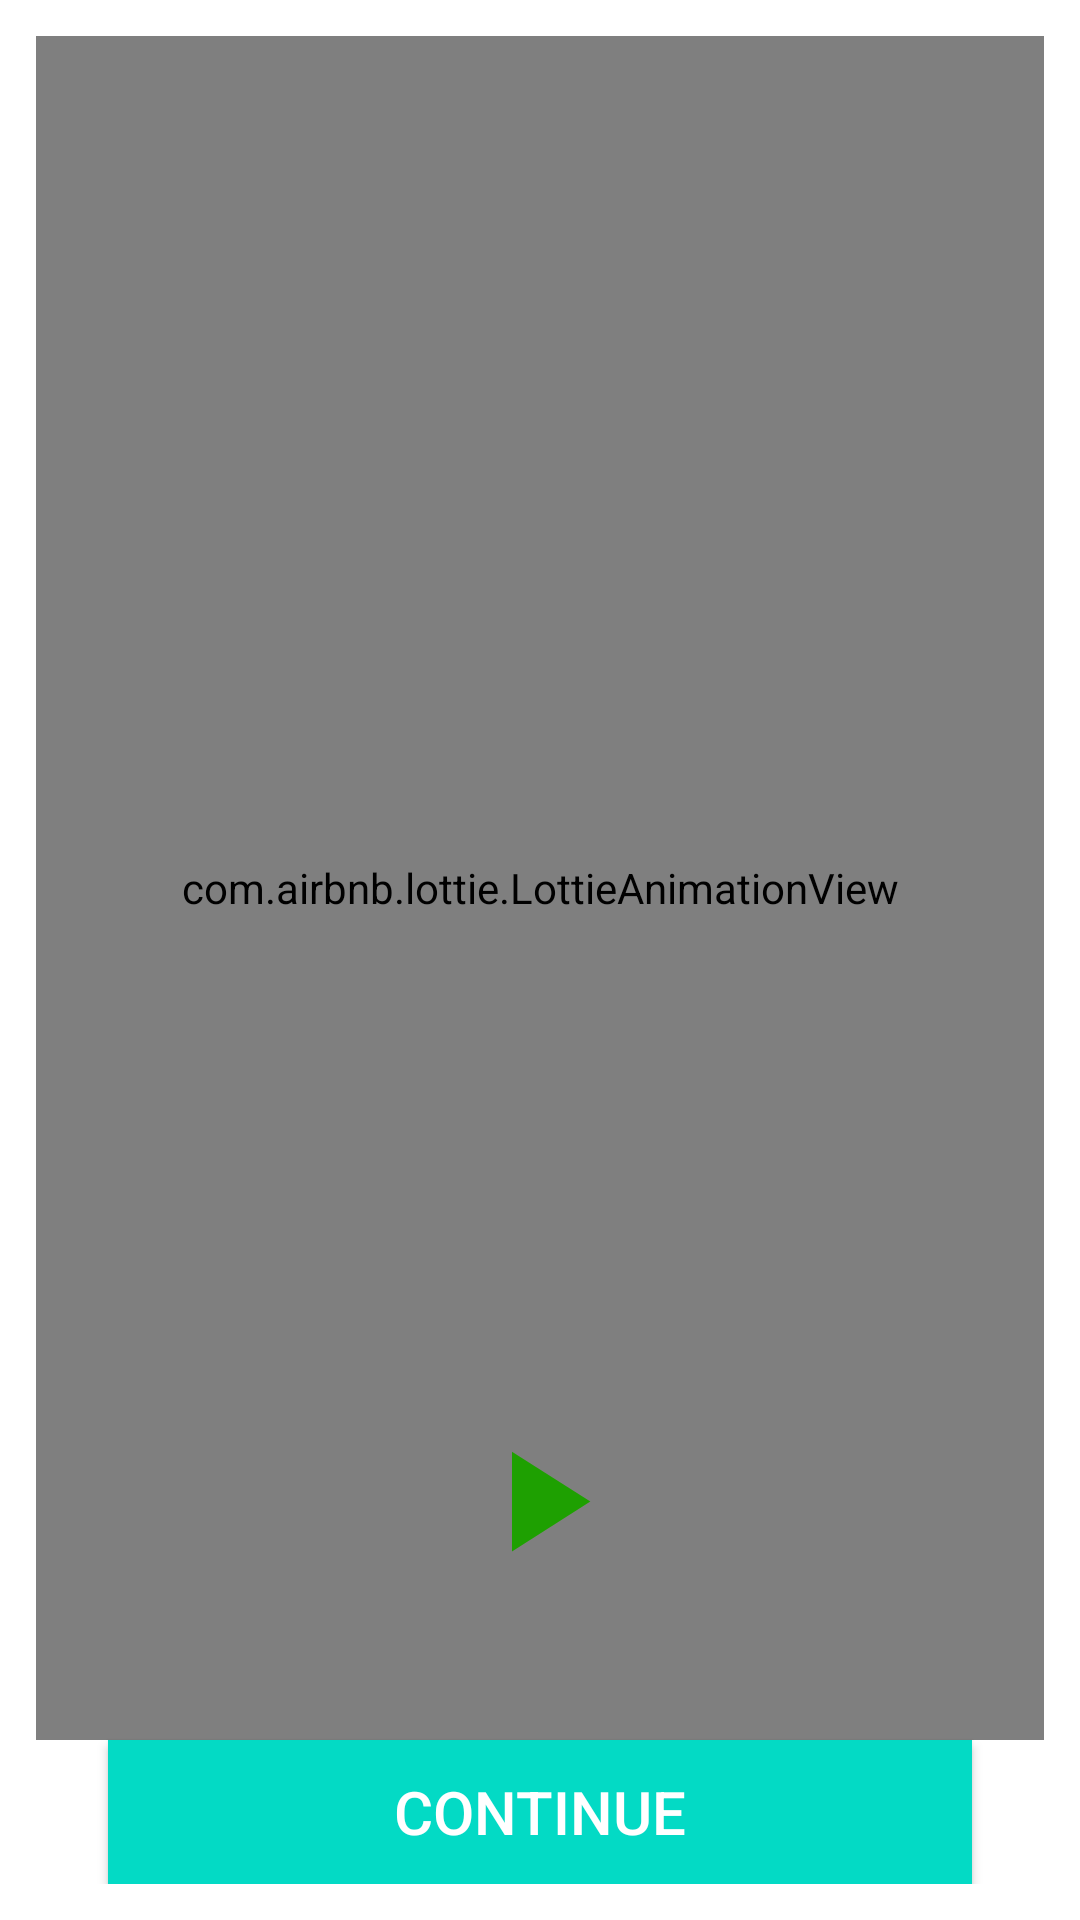

Write the Android layout XML for this screen, with the resource values it uses.
<!-- AndroidManifest.xml: application theme Theme.LottieApp -->
<!-- res/layout/activity_main.xml -->
<?xml version="1.0" encoding="utf-8"?>
<androidx.constraintlayout.widget.ConstraintLayout xmlns:android="http://schemas.android.com/apk/res/android"
    xmlns:app="http://schemas.android.com/apk/res-auto"
    xmlns:tools="http://schemas.android.com/tools"
    android:layout_width="match_parent"
    android:padding="12dp"
    android:background="@color/white"
    android:layout_height="match_parent"
    tools:context=".MainActivity">

    <com.airbnb.lottie.LottieAnimationView
        android:id="@+id/lottie_animation"
        android:layout_width="match_parent"
        android:layout_height="0dp"
        app:layout_constraintBottom_toTopOf="@+id/continuebtn"
        app:layout_constraintEnd_toEndOf="parent"
        app:layout_constraintHorizontal_bias="0.333"
        app:layout_constraintStart_toStartOf="parent"
        app:layout_constraintTop_toTopOf="parent"
        app:layout_constraintVertical_bias="1.0"
        app:lottie_autoPlay="true"
        app:lottie_loop="true"
        app:lottie_rawRes="@raw/spacerunner" />

    <Button
        android:id="@+id/continuebtn"
        android:layout_width="match_parent"
        android:layout_height="wrap_content"
        android:layout_marginStart="24dp"
        android:layout_marginEnd="24dp"
        android:text="@string/continuebtn"
        android:textColor="@color/white"
        android:background="@color/teal_200"
        android:textSize="20sp"
        app:layout_constraintBottom_toBottomOf="parent"
        app:layout_constraintEnd_toEndOf="parent"
        app:layout_constraintStart_toStartOf="parent" />

    <ImageView
        android:id="@+id/play_btn"
        android:layout_width="90dp"
        android:layout_height="57dp"
        android:src="@drawable/ic_baseline_play_arrow_24"
        android:contentDescription="@string/play"
        app:layout_constraintBottom_toTopOf="@+id/continuebtn"
        app:layout_constraintEnd_toEndOf="@+id/lottie_animation"
        app:layout_constraintStart_toStartOf="@+id/lottie_animation"
        app:layout_constraintTop_toTopOf="parent"
        app:layout_constraintVertical_bias="0.9"
        />

</androidx.constraintlayout.widget.ConstraintLayout>
<!-- resources referenced by this layout -->
<resources>
  <!-- drawable ic_baseline_play_arrow_24 (drawable) -->
  <vector android:height="24dp" android:tint="#1EA001"
      android:viewportHeight="24" android:viewportWidth="24"
      android:width="24dp" xmlns:android="http://schemas.android.com/apk/res/android">
      <path android:fillColor="@android:color/white" android:pathData="M8,5v14l11,-7z"/>
  </vector>
  <string name="continuebtn">CONTINUE</string>
  <string name="play">play</string>
  <style name="Theme.LottieApp" parent="Theme.AppCompat.DayNight.NoActionBar">
          
          <item name="colorPrimary">@color/purple_500</item>
          <item name="colorPrimaryVariant">@color/purple_700</item>
          <item name="colorOnPrimary">@color/white</item>
          
          <item name="colorSecondary">@color/teal_200</item>
          <item name="colorSecondaryVariant">@color/teal_700</item>
          <item name="colorOnSecondary">@color/black</item>
          
          <item name="android:statusBarColor">?attr/colorPrimaryVariant</item>
          
      </style>
  <!-- not gathered from this repository: default colours our renderer supplied (Android Studio template values) -->
  <color name="purple_500">#FF6200EE</color>
  <color name="purple_700">#FF3700B3</color>
  <color name="teal_200">#FF03DAC5</color>
  <color name="teal_700">#FF018786</color>
  <color name="black">#FF000000</color>
  <color name="white">#FFFFFFFF</color>
</resources>
